Labelled photos from "data", an image-classification folder in JakaKokosar/-Image-based-Biometry-Seminar3. The possible labels are: cytoplasm, mitochondria, nucleus.

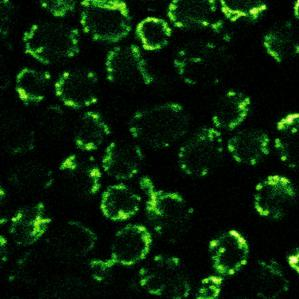
Label: mitochondria

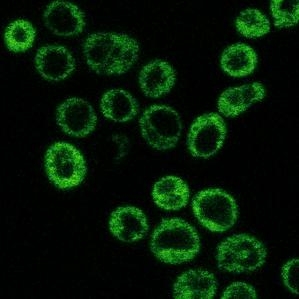
Label: cytoplasm

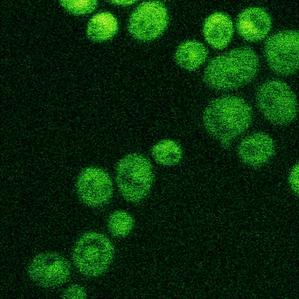
Label: cytoplasm

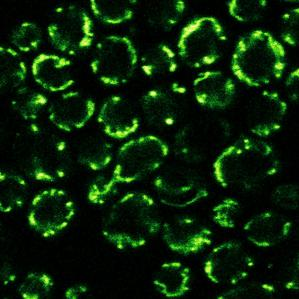
Label: mitochondria

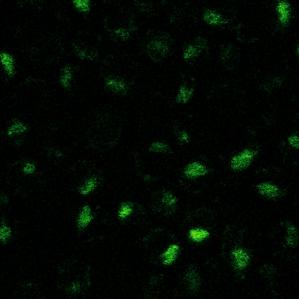
Label: nucleus

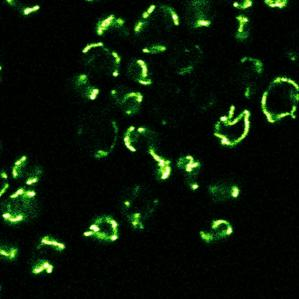
Label: mitochondria
